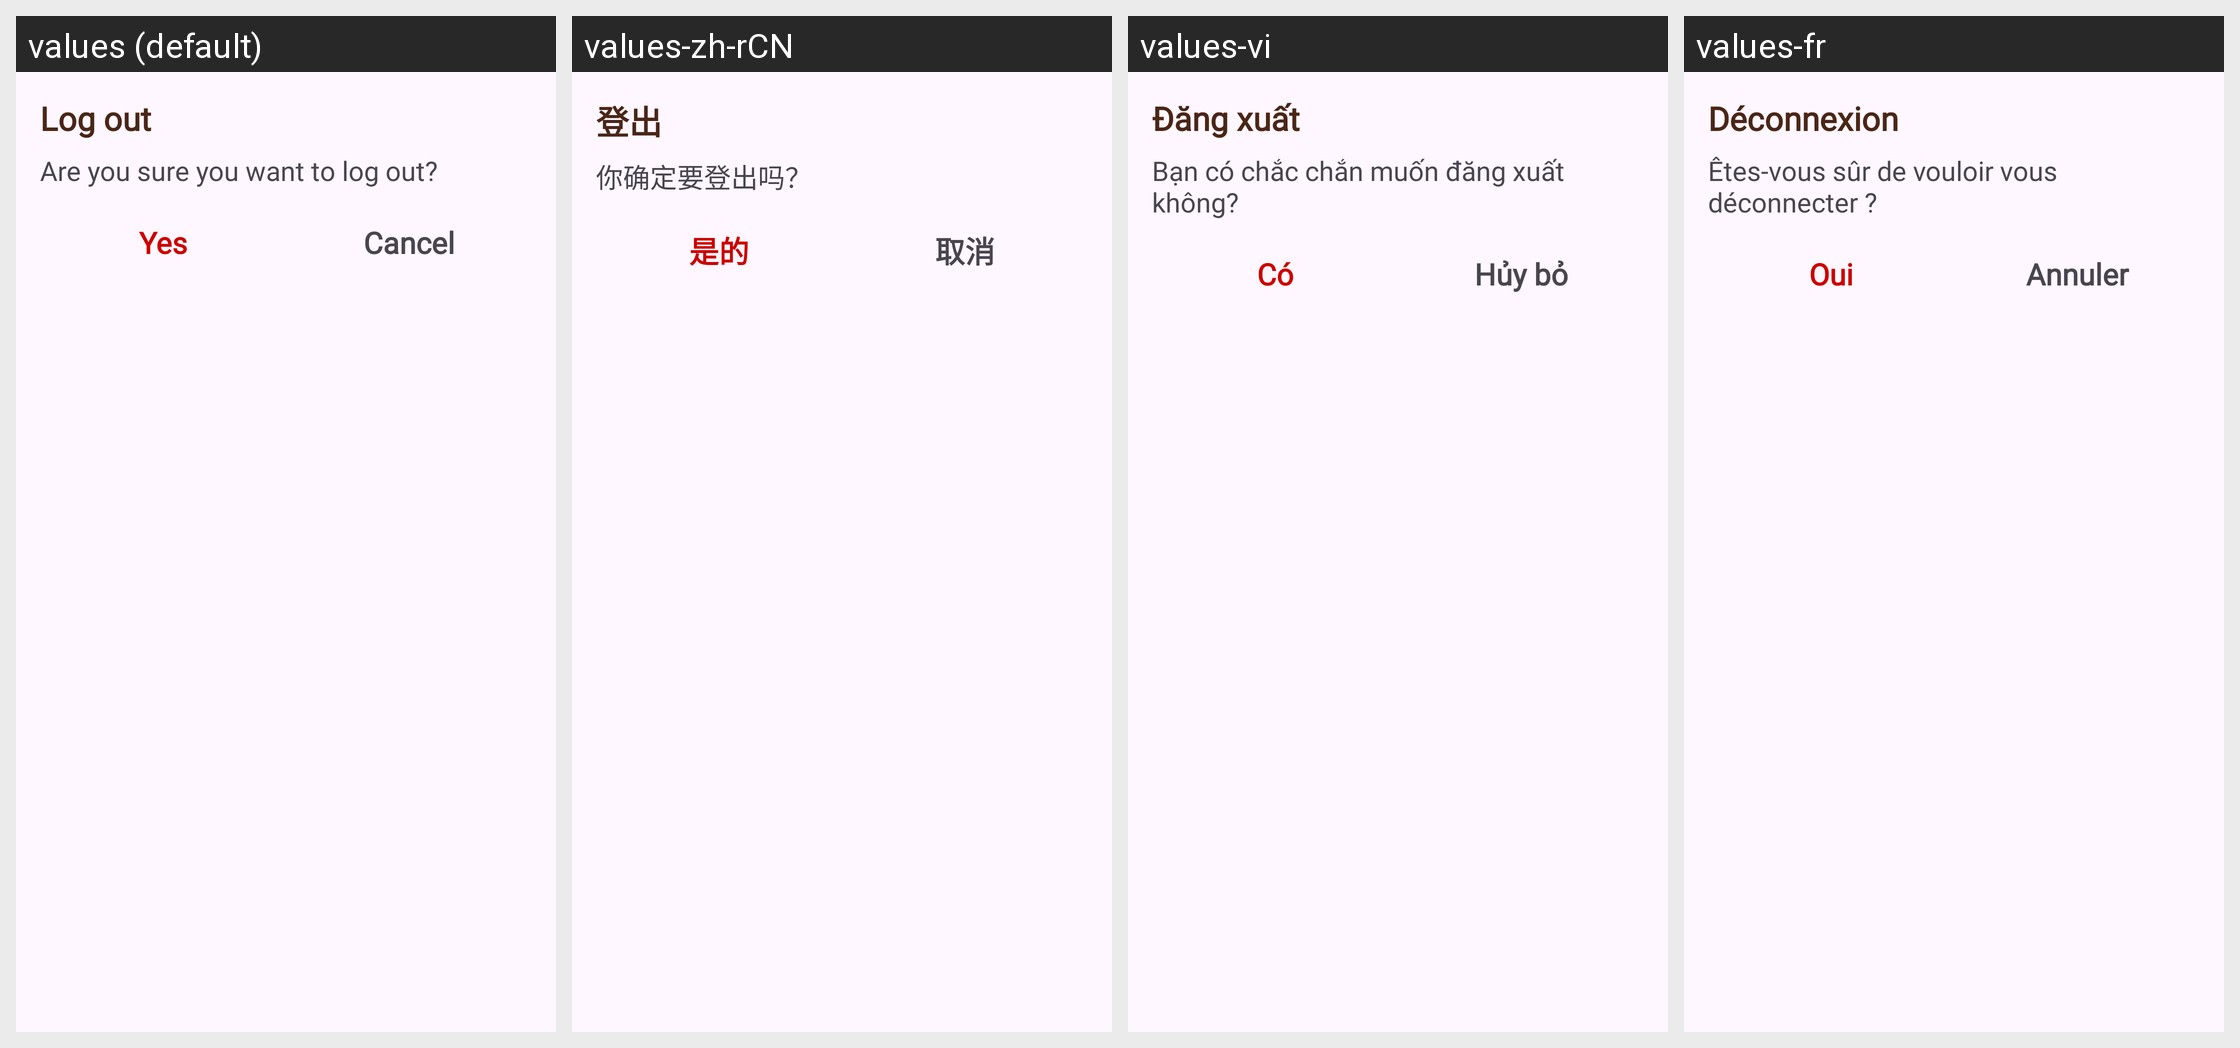

The Android screen above is rendered under several locales of the same app. Produce the string resources it draws, with the default and per-locale values.
Android screen res/layout/layout_dialog_logout.xml rendered under 4 locales, left to right: values (default), values-zh-rCN, values-vi, values-fr. Device: Nexus 5 (rendered at 1080×1920; each locale shown at half size, 540×960, under a caption strip naming it); theme Theme.PetBer.
Other locales in the repository, not shown: values-de, values-es, values-ja, values-ko, values-pt, values-th.
Strings drawn on this screen, with the default value and each locale's value (text and hints the layout hard-codes, and strings that could not be matched under every locale, appear in the picture but are not listed):

log_out
  values: Log out
  values-zh-rCN: 登出
  values-vi: Đăng xuất
  values-fr: Déconnexion

confirm_logout
  values: Are you sure you want to log out?
  values-zh-rCN: 你确定要登出吗？
  values-vi: Bạn có chắc chắn muốn đăng xuất không?
  values-fr: Êtes-vous sûr de vouloir vous déconnecter ?

yes
  values: Yes
  values-zh-rCN: 是的
  values-vi: Có
  values-fr: Oui

cancel
  values: Cancel
  values-zh-rCN: 取消
  values-vi: Hủy bỏ
  values-fr: Annuler
